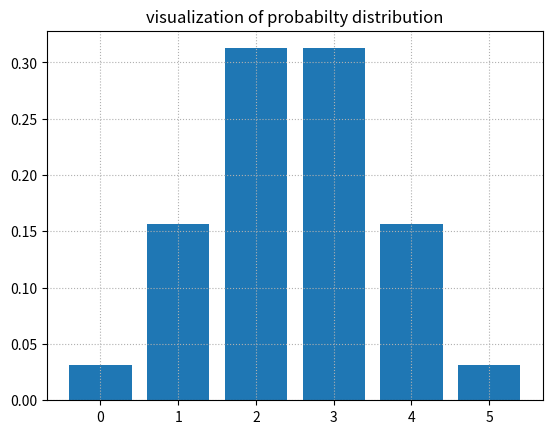

Here is the Python script that generated this plot:
#
# TITLE: Bayesian statistics
# AUTHOR: Hyunseung Yoo
# PURPOSE:
# REVISION:
# REFERENCE: 赤石雅典, Pythonでスラスラわかるベイズ推論「超」入門, 講談社, 2023-11-24
#
#

import numpy as np
import scipy.special as scsp
import matplotlib.pyplot as plt

#-----------------------------------------------------
# discrete distribution
#-----------------------------------------------------

if True:
    n = 5
    p = 0.5
    x = range(n+1)
  
    # distribution function
    y = [scsp.comb(n, i) * p**i * (1-p)**(n-i) for i in x]

    # plot
    plt.bar(x, y)
    plt.grid(ls=':')
    plt.title('visualization of probabilty distribution')

